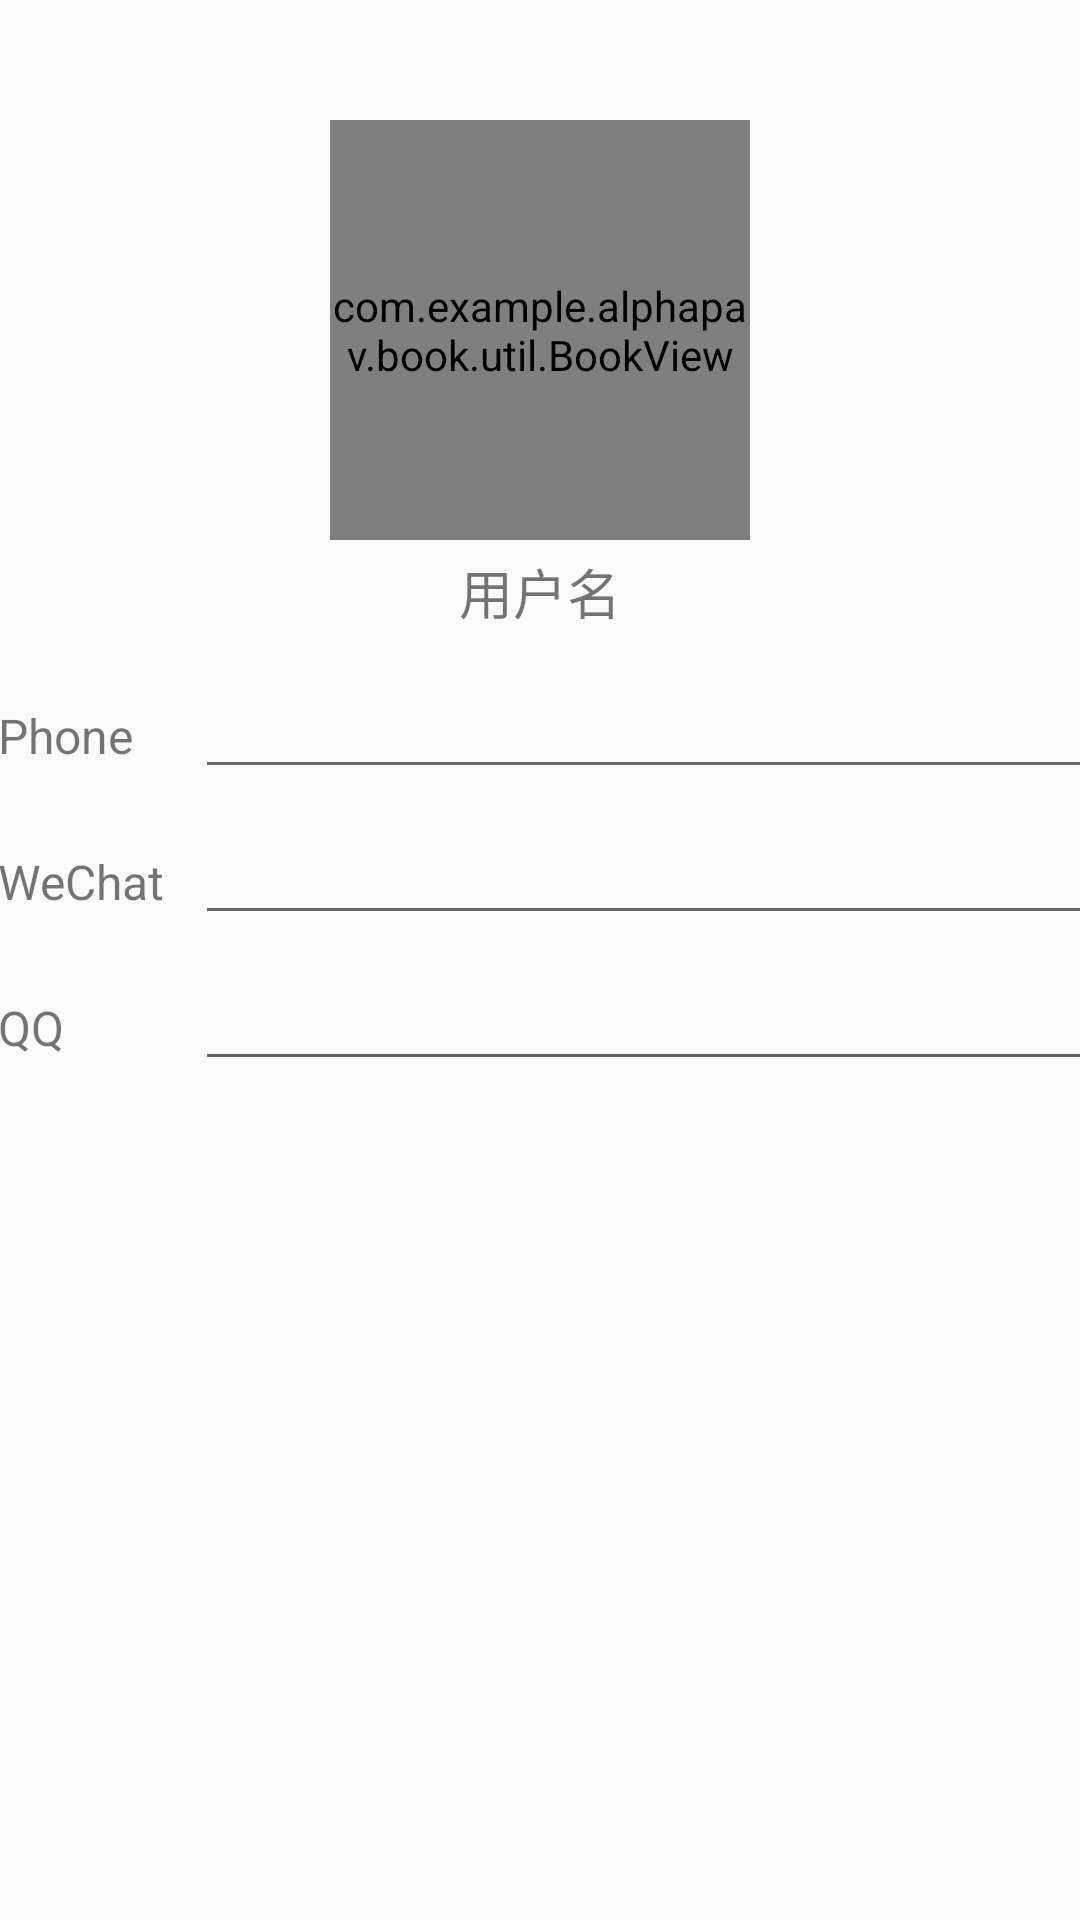

This screen was rendered from an Android layout file. Write that file and the resources it references.
<!-- AndroidManifest.xml: application theme AppTheme -->
<!-- res/layout/fragment_bookseller.xml -->
<?xml version="1.0" encoding="utf-8"?>
<FrameLayout xmlns:android="http://schemas.android.com/apk/res/android"
    xmlns:tools="http://schemas.android.com/tools"
    android:layout_width="match_parent"
    android:layout_height="match_parent"
    tools:context=".fragment.BooksellerFragment">


    <LinearLayout
        android:layout_width="match_parent"
        android:layout_height="wrap_content"
        android:orientation="vertical"
        android:paddingLeft="@dimen/activity_horizontal_margin"
        android:paddingRight="@dimen/activity_horizontal_margin"
        >
        <LinearLayout
            android:layout_width="match_parent"
            android:layout_height="match_parent"
            android:paddingBottom="@dimen/activity_vertical_margin"
            android:paddingLeft="@dimen/activity_horizontal_margin"
            android:paddingRight="@dimen/activity_horizontal_margin"
            android:paddingTop="@dimen/activity_vertical_margin"
            android:orientation="vertical"
            >
            <RelativeLayout
                android:layout_width="match_parent"
                android:layout_height="140dp"
                android:layout_marginTop="40dp"
                >
                <com.example.alphapav.book.util.BookView
                    android:layout_width="140dp"
                    android:layout_height="140dp"
                    android:src="@mipmap/icons8femaleprofile512"
                    android:layout_centerInParent="true"/>

            </RelativeLayout>

            <TextView
                android:layout_width="match_parent"
                android:layout_height="wrap_content"
                android:gravity="center"
                android:padding="4dp"
                android:id="@+id/bookseller_username"
                android:text="用户名"

                android:textSize="18sp"
                />


            <TableLayout

                android:layout_width="match_parent"
                android:layout_height="wrap_content">
                <TableRow
                    android:layout_marginTop="10dp"
                    >
                    <TextView
                        android:layout_height="wrap_content"
                        android:layout_width="match_parent"
                        android:text="Phone"
                        android:textSize="16sp"
                        />

                    <EditText
                        android:id="@+id/bookseller_phone"
                        android:layout_width="350dp"
                        android:layout_height="wrap_content"
                        android:layout_marginLeft="10dp"
                        android:selectAllOnFocus="true"
                        android:textSize="16sp" />

                </TableRow>
                <TableRow
                    android:layout_marginTop="10dp"
                    >
                    <TextView
                        android:layout_height="wrap_content"
                        android:layout_width="match_parent"
                        android:text="WeChat"
                        android:textSize="16sp"
                        />

                    <EditText
                        android:id="@+id/bookseller_wx"
                        android:layout_width="350dp"
                        android:layout_height="wrap_content"

                        android:layout_marginLeft="10dp"
                        android:selectAllOnFocus="true"
                        android:textSize="16sp" />

                </TableRow>
                <TableRow
                    android:layout_marginTop="10dp"
                    >

                    <TextView
                        android:layout_height="wrap_content"
                        android:layout_width="match_parent"
                        android:text="QQ"
                        android:textSize="16sp"
                        />

                    <EditText
                        android:id="@+id/bookseller_qq"
                        android:layout_width="350dp"
                        android:layout_height="wrap_content"

                        android:layout_marginLeft="10dp"
                        android:selectAllOnFocus="true"
                        android:textSize="16sp" />

                </TableRow>

            </TableLayout>
        </LinearLayout>
    </LinearLayout>



</FrameLayout>
<!-- resources referenced by this layout -->
<resources>
  <style name="AppTheme" parent="Theme.AppCompat.Light.NoActionBar">
          
          <item name="colorPrimary">@color/colorPrimary</item>
          <item name="colorPrimaryDark">@color/colorPrimaryDark</item>
          <item name="colorAccent">@color/colorAccent</item>
      </style>
  <color name="colorPrimary">#008577</color>
  <color name="colorPrimaryDark">#EEEEEE</color>
  <color name="colorAccent">#D81B60</color>
</resources>
